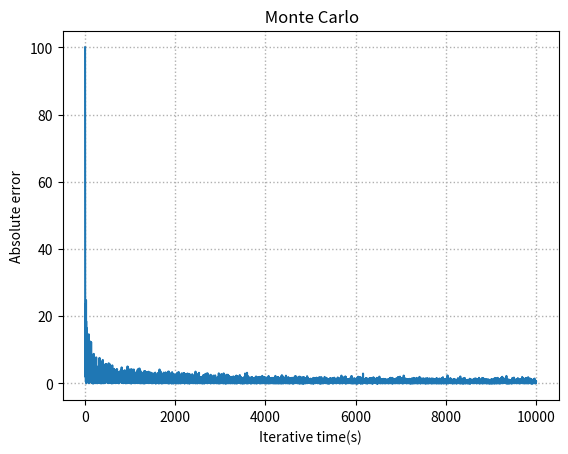

Write Python code to recreate this figure.
from random import random
from math import sqrt
import matplotlib.pyplot as plt
import math
PI = math.pi

hits = 0

yy = []
x_ = []


for xx in range(1,10000):
    x_.append(xx)
    hits = 0
    for i in range(1,xx):
        x , y = random(), random()
        dist = sqrt (x**2 + y**2)
        if dist <= 1.0:
            hits = hits + 1
    pi = 4 * (hits/xx)
    yy.append(abs((PI-pi)/PI)*100)
    
print(pi)
plt.title(' Monte Carlo')
plt.xlabel('Iterative time(s)')
plt.ylabel('Absolute error')

plt.grid(linestyle='dotted', linewidth=1)
plt.plot(x_, yy)
plt.show()


